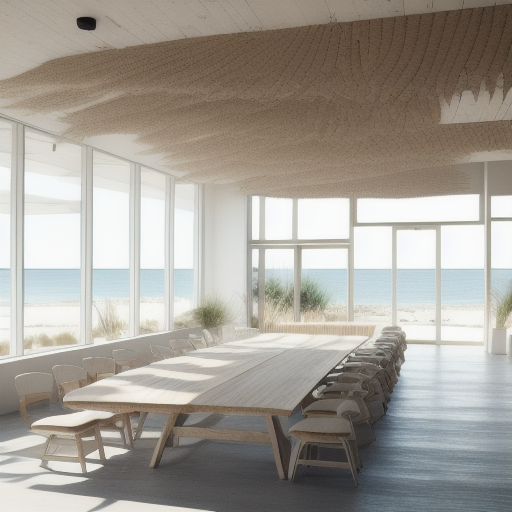
Generation parameters embedded in this image by AUTOMATIC1111 Stable Diffusion web UI or a fork of it (Forge, ...) (PNG 'parameters' text chunk):
Coastal Office: (((workshop))), (((fifteen seats and tables))), light and airy design, beach-inspired colors, natural textures, and decor elements like seashells and driftwood.
Steps: 20, Sampler: Euler a, CFG scale: 7, Seed: 2655874629, Size: 512x512, Model hash: 631eea1a0e, Model: xsarchitectural_v11, ControlNet 0 Enabled: True, ControlNet 0 Preprocessor: depth_leres++, ControlNet 0 Model: control_v11f1p_sd15_depth [cfd03158], ControlNet 0 Weight: 0.2, ControlNet 0 Starting Step: 0, ControlNet 0 Ending Step: 1, ControlNet 0 Resize Mode: Crop and Resize, ControlNet 0 Pixel Perfect: True, ControlNet 0 Control Mode: Balanced, ControlNet 0 Preprocessor Parameters: "(512, 0, 0)", ControlNet 1 Enabled: True, ControlNet 1 Preprocessor: seg_ofade20k, ControlNet 1 Model: control_v11p_sd15_seg [e1f51eb9], ControlNet 1 Weight: 0.2, ControlNet 1 Starting Step: 0, ControlNet 1 Ending Step: 1, ControlNet 1 Resize Mode: Crop and Resize, ControlNet 1 Pixel Perfect: True, ControlNet 1 Control Mode: Balanced, ControlNet 1 Preprocessor Parameters: "(512, 64, 64)"